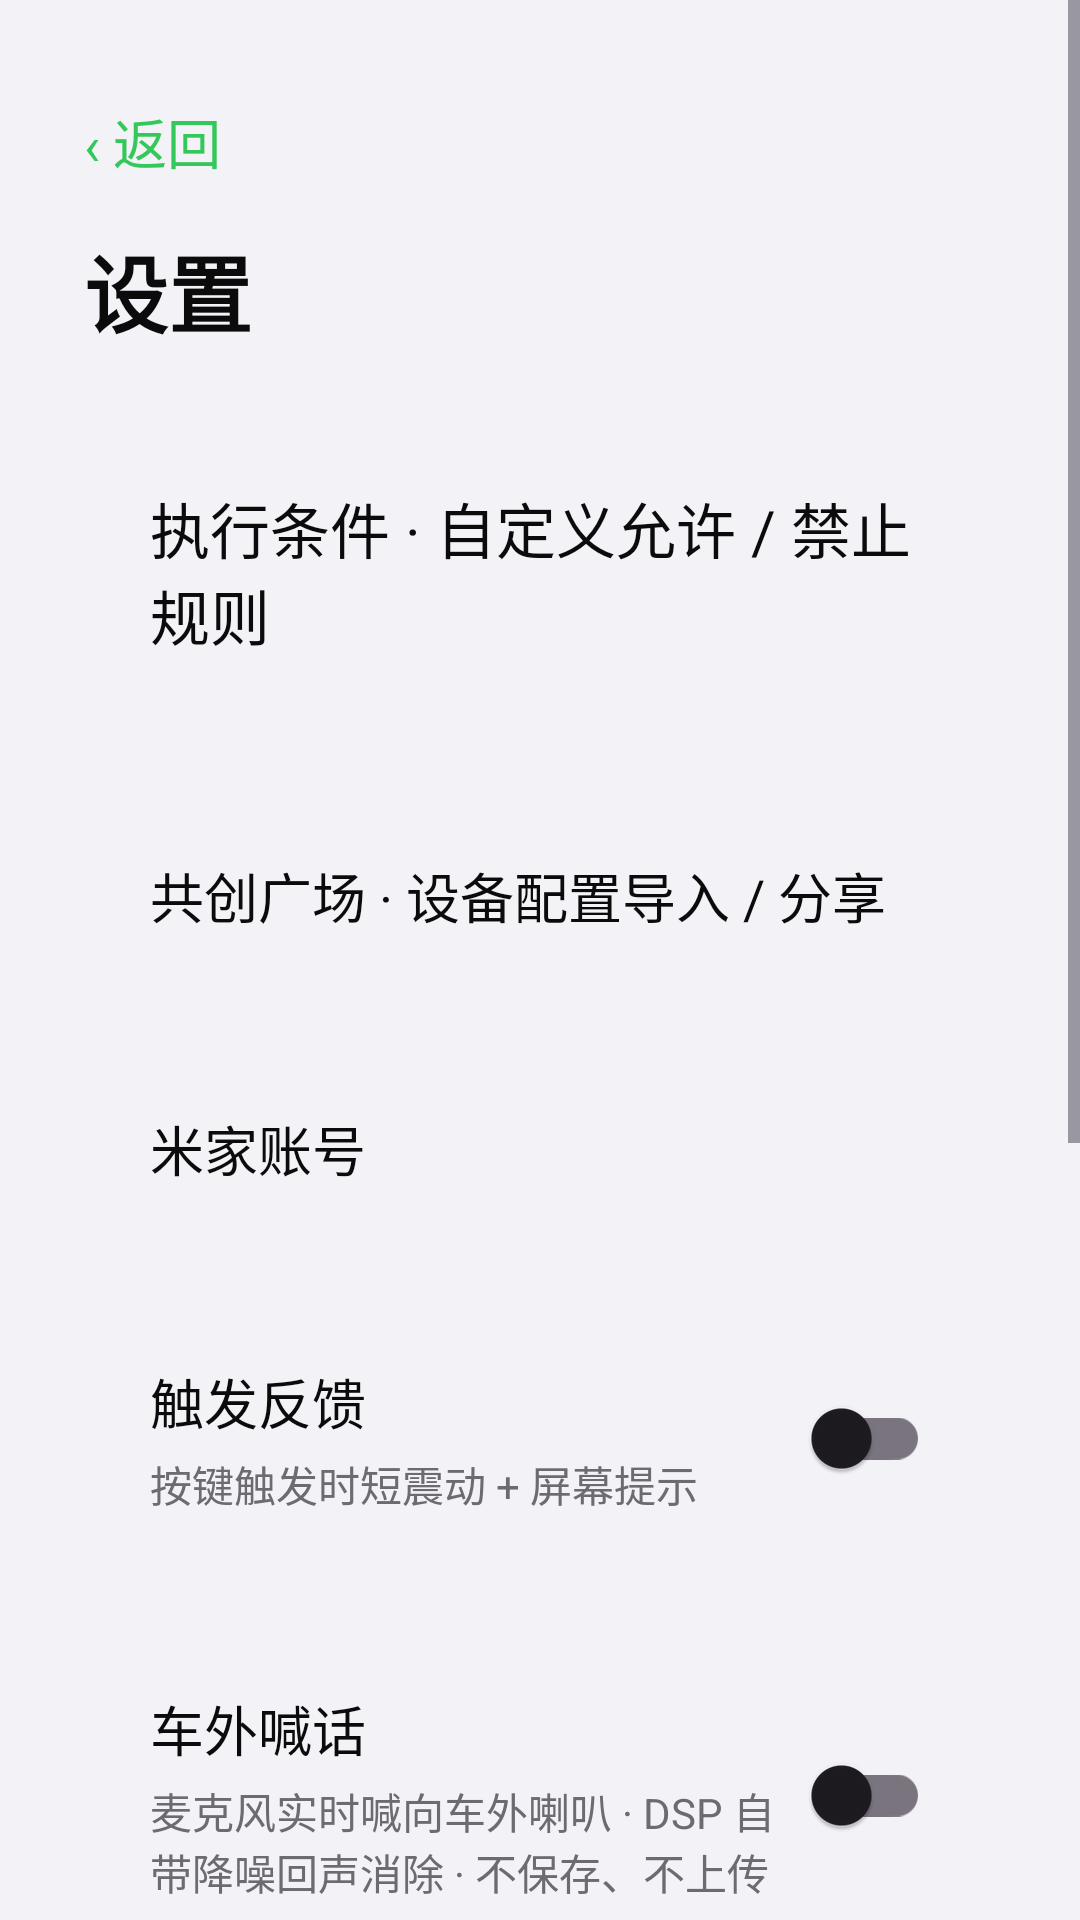

Here is an Android app screen rendered from its layout file. Give the layout XML and the strings, colors and styles it references.
<!-- AndroidManifest.xml: application theme Theme.BleButton -->
<!-- res/layout/activity_settings.xml -->
<?xml version="1.0" encoding="utf-8"?>
<ScrollView xmlns:android="http://schemas.android.com/apk/res/android"
    android:layout_width="match_parent"
    android:layout_height="match_parent"
    android:fillViewport="true"
    android:background="@color/bg">
<LinearLayout
    android:layout_width="match_parent"
    android:layout_height="match_parent"
    android:orientation="vertical"
    android:background="@color/bg"
    android:padding="28dp">

    <TextView
        android:id="@+id/btn_back"
        android:layout_width="wrap_content"
        android:layout_height="wrap_content"
        android:layout_marginBottom="10dp"
        android:paddingVertical="6dp"
        android:paddingEnd="20dp"
        android:text="‹ 返回"
        android:textColor="@color/accent"
        android:textSize="18sp" />

    <TextView
        android:layout_width="match_parent"
        android:layout_height="wrap_content"
        android:text="设置"
        android:textColor="@color/txt"
        android:textSize="28sp"
        android:textStyle="bold" />

    <TextView
        android:id="@+id/row_execution_rules"
        android:layout_width="match_parent"
        android:layout_height="wrap_content"
        android:layout_marginTop="22dp"
        android:background="@drawable/card_bg"
        android:padding="22dp"
        android:text="执行条件 · 自定义允许 / 禁止规则"
        android:textColor="@color/txt"
        android:textSize="20sp" />

    <TextView
        android:id="@+id/row_community"
        android:layout_width="match_parent"
        android:layout_height="wrap_content"
        android:layout_marginTop="22dp"
        android:background="@drawable/card_bg"
        android:padding="22dp"
        android:text="共创广场 · 设备配置导入 / 分享"
        android:textColor="@color/txt"
        android:textSize="18sp" />

    <TextView
        android:id="@+id/row_account"
        android:layout_width="match_parent"
        android:layout_height="wrap_content"
        android:layout_marginTop="14dp"
        android:background="@drawable/card_bg"
        android:padding="22dp"
        android:text="米家账号"
        android:textColor="@color/txt"
        android:textSize="18sp" />

    <LinearLayout
        android:layout_width="match_parent"
        android:layout_height="wrap_content"
        android:layout_marginTop="14dp"
        android:background="@drawable/card_bg"
        android:gravity="center_vertical"
        android:orientation="horizontal"
        android:padding="22dp">

        <LinearLayout
            android:layout_width="0dp"
            android:layout_height="wrap_content"
            android:layout_weight="1"
            android:orientation="vertical">

            <TextView
                android:layout_width="match_parent"
                android:layout_height="wrap_content"
                android:text="触发反馈"
                android:textColor="@color/txt"
                android:textSize="18sp" />

            <TextView
                android:layout_width="match_parent"
                android:layout_height="wrap_content"
                android:layout_marginTop="4dp"
                android:text="按键触发时短震动 + 屏幕提示"
                android:textColor="@color/sub"
                android:textSize="14sp" />
        </LinearLayout>

        <androidx.appcompat.widget.SwitchCompat
            android:id="@+id/switch_feedback"
            android:layout_width="wrap_content"
            android:layout_height="wrap_content" />
    </LinearLayout>

    <LinearLayout
        android:layout_width="match_parent"
        android:layout_height="wrap_content"
        android:layout_marginTop="14dp"
        android:background="@drawable/card_bg"
        android:gravity="center_vertical"
        android:orientation="horizontal"
        android:padding="22dp">

        <LinearLayout
            android:layout_width="0dp"
            android:layout_height="wrap_content"
            android:layout_weight="1"
            android:orientation="vertical">

            <TextView
                android:layout_width="match_parent"
                android:layout_height="wrap_content"
                android:text="车外喊话"
                android:textColor="@color/txt"
                android:textSize="18sp" />

            <TextView
                android:layout_width="match_parent"
                android:layout_height="wrap_content"
                android:layout_marginTop="4dp"
                android:text="麦克风实时喊向车外喇叭 · DSP 自带降噪回声消除 · 不保存、不上传"
                android:textColor="@color/sub"
                android:textSize="14sp" />
        </LinearLayout>

        <androidx.appcompat.widget.SwitchCompat
            android:id="@+id/switch_exterior"
            android:layout_width="wrap_content"
            android:layout_height="wrap_content" />
    </LinearLayout>

    <TextView
        android:id="@+id/row_capture"
        android:layout_width="match_parent"
        android:layout_height="wrap_content"
        android:layout_marginTop="14dp"
        android:background="@drawable/card_bg"
        android:padding="22dp"
        android:text="抓包助手 · 实时打印广播 / 解密事件编码"
        android:textColor="@color/txt"
        android:textSize="18sp" />

    <TextView
        android:id="@+id/row_diag"
        android:layout_width="match_parent"
        android:layout_height="wrap_content"
        android:layout_marginTop="14dp"
        android:background="@drawable/card_bg"
        android:padding="22dp"
        android:text="按键诊断 · 看按键为什么没反应"
        android:textColor="@color/txt"
        android:textSize="18sp" />

    <TextView
        android:layout_width="match_parent"
        android:layout_height="wrap_content"
        android:layout_marginTop="28dp"
        android:text="关于"
        android:textColor="@color/sub"
        android:textSize="16sp" />

    <TextView
        android:id="@+id/about_text"
        android:layout_width="match_parent"
        android:layout_height="wrap_content"
        android:layout_marginTop="10dp"
        android:lineSpacingExtra="5dp"
        android:text="蓝牙按键 · 把各种蓝牙按键 / 旋钮接成可编程的车控遥控。设备配置采用声明式共创格式，可导入他人抓取的配置，也可分享自己的配置。账号凭据不落盘、不上传。"
        android:textColor="@color/sub"
        android:textSize="15sp" />

    <TextView
        android:id="@+id/version_text"
        android:layout_width="match_parent"
        android:layout_height="wrap_content"
        android:layout_marginTop="14dp"
        android:textColor="@color/sub"
        android:textSize="14sp" />
</LinearLayout>
</ScrollView>
<!-- resources referenced by this layout -->
<resources>
  <color name="accent">#34C759</color>
  <color name="bg">#F2F2F7</color>
  <color name="sub">#6C6C70</color>
  <color name="txt">#0B0B0C</color>
  <style name="Theme.BleButton" parent="Theme.Material3.DayNight.NoActionBar">
          <item name="android:statusBarColor">@color/bg</item>
          <item name="android:navigationBarColor">@color/bg</item>
          <item name="android:windowLightStatusBar">true</item>
          <item name="android:windowBackground">@color/bg</item>
      </style>
</resources>
